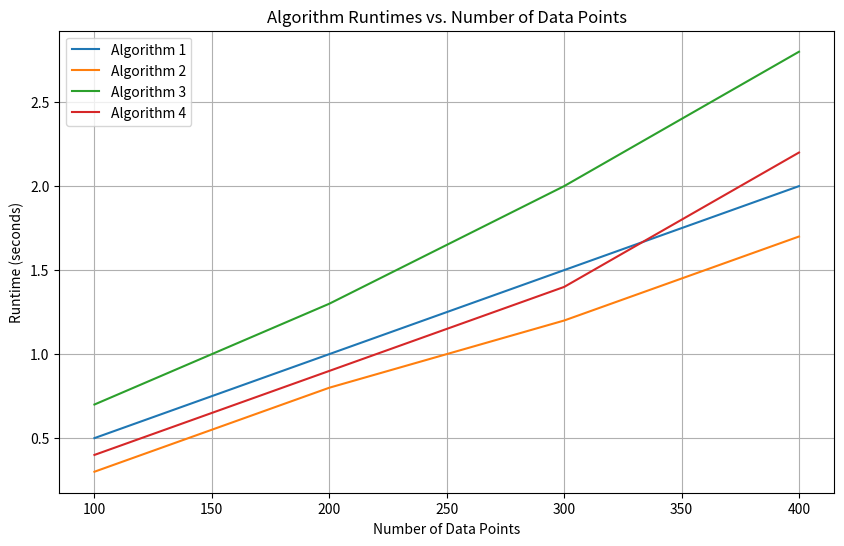

Reproduce this figure in Python.
# Code for plotting Graph of time complexity
# for the four tested algorithms
# Credit: ChatGPT
import matplotlib.pyplot as plt

# Data for four algorithms (replace with your own data)
algorithm1_data = [(100, 0.5), (200, 1.0), (300, 1.5), (400, 2.0)]
algorithm2_data = [(100, 0.3), (200, 0.8), (300, 1.2), (400, 1.7)]
algorithm3_data = [(100000, 0.7), (200000, 1.3), (300000, 2.0), (400000, 2.8)]
algorithm4_data = [(100000, 0.4), (200000, 0.9), (300000, 1.4), (400000, 2.2)]

# Extract x and y values for each algorithm
x_values = [point[0] for point in algorithm1_data]
y_algorithm1 = [point[1] for point in algorithm1_data]
y_algorithm2 = [point[1] for point in algorithm2_data]
y_algorithm3 = [point[1] for point in algorithm3_data]
y_algorithm4 = [point[1] for point in algorithm4_data]

# Plot the data
plt.figure(figsize=(10, 6))  # Adjust the figure size if needed
plt.plot(x_values, y_algorithm1, label='Algorithm 1')
plt.plot(x_values, y_algorithm2, label='Algorithm 2')
plt.plot(x_values, y_algorithm3, label='Algorithm 3')
plt.plot(x_values, y_algorithm4, label='Algorithm 4')

# Add labels and a legend
plt.xlabel('Number of Data Points')
plt.ylabel('Runtime (seconds)')
plt.title('Algorithm Runtimes vs. Number of Data Points')
plt.legend()

# Show the plot
plt.grid(True)
plt.show()
